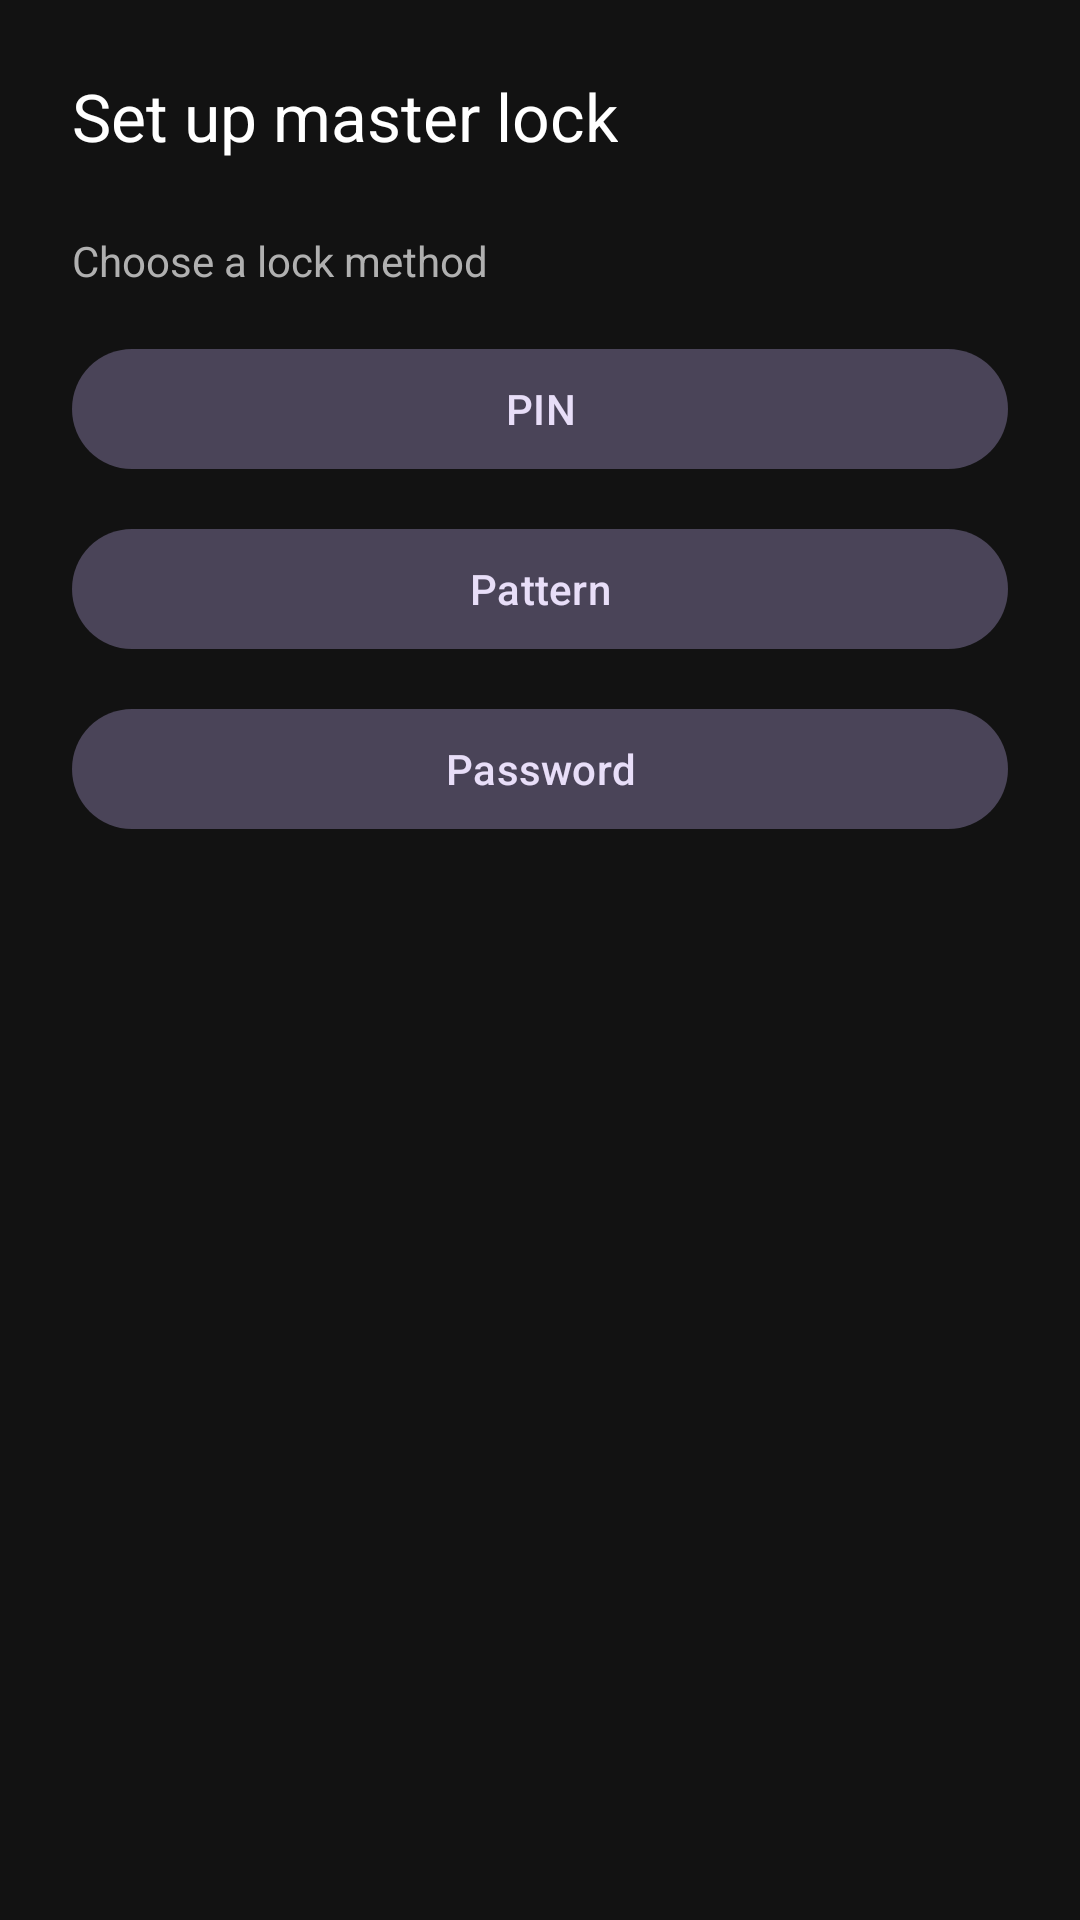

Reconstruct the res/layout file that produces this screen, plus the resources it refers to.
<!-- AndroidManifest.xml: application theme Theme.AppLock -->
<!-- res/layout/activity_setup_lock.xml -->
<?xml version="1.0" encoding="utf-8"?>
<LinearLayout xmlns:android="http://schemas.android.com/apk/res/android"
    android:layout_width="match_parent"
    android:layout_height="match_parent"
    android:background="@color/background_dark"
    android:orientation="vertical"
    android:padding="24dp">

    <TextView
        android:id="@+id/title"
        android:layout_width="wrap_content"
        android:layout_height="wrap_content"
        android:text="@string/setup_title"
        android:textColor="@color/text_primary"
        android:textSize="22sp"
        android:layout_marginBottom="24dp" />

    <LinearLayout
        android:id="@+id/methodChooser"
        android:layout_width="match_parent"
        android:layout_height="wrap_content"
        android:orientation="vertical">

        <TextView
            android:layout_width="wrap_content"
            android:layout_height="wrap_content"
            android:text="@string/choose_method"
            android:textColor="@color/text_secondary"
            android:layout_marginBottom="16dp" />

        <Button
            android:id="@+id/btnPin"
            style="@style/Widget.Material3.Button.TonalButton"
            android:layout_width="match_parent"
            android:layout_height="wrap_content"
            android:layout_marginBottom="12dp"
            android:text="@string/pin" />

        <Button
            android:id="@+id/btnPattern"
            style="@style/Widget.Material3.Button.TonalButton"
            android:layout_width="match_parent"
            android:layout_height="wrap_content"
            android:layout_marginBottom="12dp"
            android:text="@string/pattern" />

        <Button
            android:id="@+id/btnPassword"
            style="@style/Widget.Material3.Button.TonalButton"
            android:layout_width="match_parent"
            android:layout_height="wrap_content"
            android:layout_marginBottom="12dp"
            android:text="@string/password" />

        <Button
            android:id="@+id/btnUseGlobal"
            style="@style/Widget.Material3.Button.TextButton"
            android:layout_width="match_parent"
            android:layout_height="wrap_content"
            android:text="@string/use_global_lock"
            android:visibility="gone" />
    </LinearLayout>

    <LinearLayout
        android:id="@+id/textEntryContainer"
        android:layout_width="match_parent"
        android:layout_height="wrap_content"
        android:orientation="vertical"
        android:visibility="gone">

        <TextView
            android:id="@+id/entryLabel"
            android:layout_width="wrap_content"
            android:layout_height="wrap_content"
            android:textColor="@color/text_secondary"
            android:layout_marginBottom="12dp" />

        <EditText
            android:id="@+id/entryField"
            android:layout_width="match_parent"
            android:layout_height="wrap_content"
            android:textColor="@color/text_primary"
            android:textColorHint="@color/text_secondary" />

        <Button
            android:id="@+id/btnConfirmEntry"
            android:layout_width="match_parent"
            android:layout_height="wrap_content"
            android:layout_marginTop="20dp"
            android:text="@string/confirm_pin" />

        <TextView
            android:id="@+id/entryError"
            android:layout_width="wrap_content"
            android:layout_height="wrap_content"
            android:textColor="@color/error"
            android:layout_marginTop="8dp" />
    </LinearLayout>

    <LinearLayout
        android:id="@+id/patternEntryContainer"
        android:layout_width="match_parent"
        android:layout_height="wrap_content"
        android:orientation="vertical"
        android:visibility="gone">

        <TextView
            android:id="@+id/patternLabel"
            android:layout_width="wrap_content"
            android:layout_height="wrap_content"
            android:textColor="@color/text_secondary"
            android:layout_marginBottom="12dp" />

        <com.example.applock.PatternLockView
            android:id="@+id/patternView"
            android:layout_width="match_parent"
            android:layout_height="300dp" />

        <TextView
            android:id="@+id/patternError"
            android:layout_width="wrap_content"
            android:layout_height="wrap_content"
            android:textColor="@color/error"
            android:layout_marginTop="8dp" />
    </LinearLayout>

</LinearLayout>
<!-- resources referenced by this layout -->
<resources>
  <color name="background_dark">#121212</color>
  <color name="error">#FF5252</color>
  <color name="text_primary">#FFFFFF</color>
  <color name="text_secondary">#B0B0B0</color>
  <string name="choose_method">Choose a lock method</string>
  <string name="confirm_pin">Confirm PIN</string>
  <string name="password">Password</string>
  <string name="pattern">Pattern</string>
  <string name="pin">PIN</string>
  <string name="setup_title">Set up master lock</string>
  <string name="use_global_lock">Using master lock</string>
  <style name="Theme.AppLock" parent="Theme.Material3.Dark.NoActionBar">
          <item name="android:windowBackground">@color/background_dark</item>
          <item name="colorPrimary">@color/accent</item>
      </style>
  <color name="accent">#00BFA5</color>
</resources>
